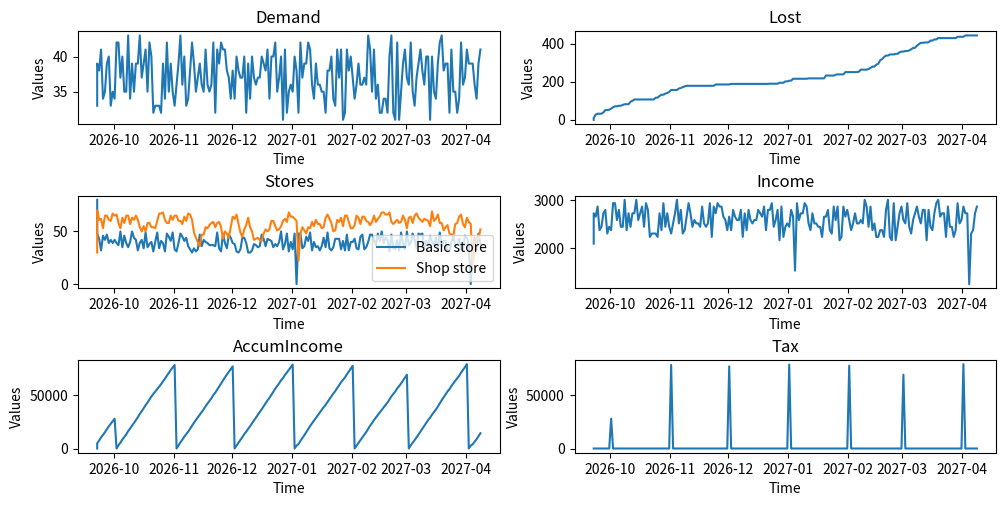

Recreate this plot in Python.
from datetime import datetime, timedelta

import matplotlib.pyplot as plt
import numpy as np


class Simulation:

    def __init__(self):
        # Константы
        self.All_Lost = 0
        self.BasicOptOfferPrice = 35
        self.BasicOptOfferVol = 50
        self.BasicStore = 80
        self.InitAccount = 10000
        self.Max_Demand = 40
        self.MeanDPrice = 100
        self.OptOfferAcceptDecision = 1
        self.OptOfferBaseVolume = 40
        self.RentRate = 200
        self.Ret_Price = 70
        self.ShopStore = 30
        self.STOP_SELL = 0
        self.TransferDecision = 1
        self.TransferRate = 150
        self.TransferVol = 100
        self.Weekends = 2
        self.Qualification = 20
        self.AccumIncome = 0
        self.CurrDate = datetime.now()
        self.Income = 0
        self.dt = 1
        self.t = 0
        self.change_ind = True
        self.Account = self.InitAccount

    def step(self, init_step=False):
        self.BasicPriceRnd = self.BasicOptOfferVol * (np.random.uniform(.7, 1.3))
        self.AddPriceByTime = self.BasicOptOfferPrice * 0.03 * self.t + self.BasicOptOfferPrice * 0.01 * self.t * np.random.uniform(
            0, 1)
        self.OfferOnePrice = self.AddPriceByTime + self.BasicPriceRnd
        self.RndOfferVolume = round(self.OptOfferBaseVolume * np.random.uniform(0.75, 1.25))
        self.OfferFullPrice = self.OfferOnePrice * self.RndOfferVolume
        self.OfferAcceptPossibility = 1 if self.Account >= self.OfferFullPrice else 0
        self.SmallOptIncome = self.OfferAcceptPossibility * self.OptOfferAcceptDecision * self.RndOfferVolume

        self.TransferActualVolume = min(self.BasicStore,
                                        self.TransferVol * self.TransferDecision) if self.Account >= self.TransferRate else 0
        self.GoodsTransfer = np.floor(self.TransferActualVolume)
        self.Lost = self.ShopStore + self.GoodsTransfer - 100 if self.ShopStore + self.GoodsTransfer > 100 else 0

        self.Demand = round(self.Max_Demand * (1 - 1 / (1 + np.exp(-0.05 * (self.Ret_Price - self.MeanDPrice)))))
        self.RND_Demand = round(
            self.Demand * np.random.uniform(0.9, 1.2) + self.Demand * np.random.uniform(0.05, 0.3) * (
                    self.Qualification / 100 + (self.Weekends / 7)))
        self.SoldRet = (1 - self.STOP_SELL) * min(self.RND_Demand, self.ShopStore)
        self.Selling = self.SoldRet
        self.Income = self.Ret_Price * self.SoldRet

        self.AccumIncome += self.Income if self.CurrDate.day != 2 else -self.AccumIncome
        self.Tax = self.AccumIncome if self.CurrDate.day == 1 else 0

        self.DailySpending = min(self.RentRate + self.Tax, self.Account)
        self.TransSpend = self.TransferRate if self.TransferActualVolume > 0 else 0
        self.VAT = 0.13 * self.Income

        if not init_step:
            self.CurrDate += timedelta(days=1)

    def simulate(self, change_ind=False):
        # Инициализирующий шаг
        self.step(True)

        # Начало симуляции
        lost_arr = [self.All_Lost]
        shop_store_data = [self.ShopStore]
        basic_store_data = [self.BasicStore]
        demand_arr = [self.Demand]
        income_arr = [self.Income]

        accum_income = [0]
        tax = [0]

        for t in range(1, 200):
            if change_ind:
                change_ind_iter = True if input("Необходимо ли менять параметры в симуляции").lower() == 'y' else False
                if change_ind_iter:
                    self.TransferVol = float(input(f"TransferVolume"))
                    self.Ret_Price = float(input(f"Ret_Price"))

            self.Account += self.dt * (self.Income - self.DailySpending - self.TransSpend - self.VAT)
            self.BasicStore += self.dt * (self.SmallOptIncome - self.GoodsTransfer)
            self.ShopStore += self.dt * (self.GoodsTransfer - self.Selling - self.Lost)
            self.All_Lost += self.dt * self.Lost
            lost_arr.append(self.All_Lost)

            self.step()

            accum_income.append(self.AccumIncome)
            tax.append(self.Tax)

            demand_arr.append(self.RND_Demand)
            income_arr.append(self.Income)
            shop_store_data.append(self.ShopStore)
            basic_store_data.append(self.BasicStore)

        start_date = datetime.now()
        end_date = self.CurrDate

        delta = end_date - start_date

        days_list = [start_date]

        for i in range(delta.days + 1):
            days_list.append(start_date + timedelta(days=i))

        fig, axs = plt.subplots(3, 2, figsize=(10, 5), dpi=100)

        axs[0, 0].plot(days_list, demand_arr)
        axs[0, 0].set_title('Demand')
        axs[0, 0].set_xlabel('Time')
        axs[0, 0].set_ylabel('Values')

        axs[0, 1].plot(days_list, lost_arr)
        axs[0, 1].set_title('Lost')
        axs[0, 1].set_xlabel('Time')
        axs[0, 1].set_ylabel('Values')

        axs[1, 0].plot(days_list, basic_store_data, label='Basic store')
        axs[1, 0].plot(days_list, shop_store_data, label='Shop store')

        axs[1, 0].set_title('Stores')
        axs[1, 0].set_xlabel('Time')
        axs[1, 0].set_ylabel('Values')
        axs[1, 0].legend()

        axs[1, 1].plot(days_list, income_arr)
        axs[1, 1].set_title('Income')
        axs[1, 1].set_xlabel('Time')
        axs[1, 1].set_ylabel('Values')

        axs[2, 0].plot(days_list, accum_income)
        axs[2, 0].set_title('AccumIncome')
        axs[2, 0].set_xlabel('Time')
        axs[2, 0].set_ylabel('Values')

        axs[2, 1].plot(days_list, tax)
        axs[2, 1].set_title('Tax')
        axs[2, 1].set_xlabel('Time')
        axs[2, 1].set_ylabel('Values')

        plt.subplots_adjust(wspace=0.3, hspace=0.5)
        plt.tight_layout(pad=0.5)
        plt.show()


if __name__ == '__main__':
    instance = Simulation()
    instance.simulate()
